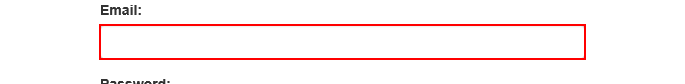
Task: MonthlyToYearly
Workflow: ~SystemAccess

Step 1: type [DT_UserAccount.Rows(0).ItemArray(1).ToString] into the text box 'email'

Step 2: type [DT_UserAccount.Rows(0).ItemArray(2).ToString] into the text box 'password' (no picture)

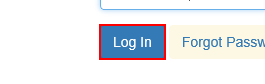
Step 3: click on the button
